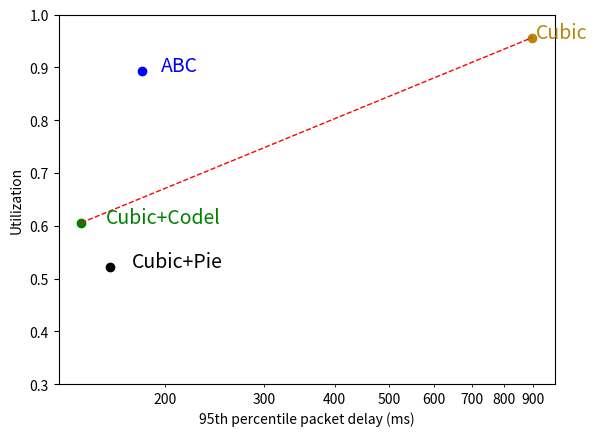

Generate this figure with matplotlib:
#!/usr/bin/python

import matplotlib.pyplot as plt
from matplotlib import rc
from matplotlib.ticker import ScalarFormatter, NullFormatter
from collections import namedtuple, defaultdict
from functools import reduce

Stats = namedtuple('Stats', ['util', 'delay'])

COLORS = {
    'abc': 'blue',
    'cubicpie': 'black',
    'cubiccodel': 'green',
    'cubic': '#b8860b',
    'bbr': 'red',
    'vegas': '#1f90ff',
    'sprout': '#800080',
    'verus': '#c71786'
}

NAMES = {
    'abc': 'ABC',
    'cubicpie': 'Cubic+Pie',
    'cubiccodel': 'Cubic+Codel',
    'cubic': 'Cubic',
    'bbr': 'BBR',
    'vegas': 'Vegas',
    'sprout': 'Sprout',
    'verus': 'Verus'
}

# based off of https://sirinnes.wordpress.com/2013/04/25/pareto-frontier-graphic-via-python/
def plot_pareto_frontier(Xs, Ys, maxX=True, maxY=True):
    '''Pareto frontier selection process'''
    sorted_list = sorted([[Xs[i], Ys[i]] for i in range(len(Xs))], reverse=maxY)
    pareto_front = [sorted_list[0]]
    for pair in sorted_list[1:]:
        if pair[0] >= pareto_front[-1][0] and pair[1] >= pareto_front[-1][1]:
            pareto_front.append(pair)

    '''Plotting process'''
    pf_X = [pair[0] for pair in pareto_front]
    pf_Y = [pair[1] for pair in pareto_front]
    plt.plot(pf_X, pf_Y, color='red', linestyle='dashed', linewidth=1)

if __name__ == '__main__':
    import argparse
    parser = argparse.ArgumentParser()
    parser.add_argument('--data-filename', default=None,
        help='csv file from which to read data', type=str, nargs='+')
    parser.add_argument('--plot-filename', default=None,
        help='svg file to save plot', type=str)
    args = parser.parse_args()

    stats = dict()

    if args.data_filename:
        temp_stats = defaultdict(lambda: list())
        for fn in args.data_filename:
            with open(fn) as f:
                for l in f:
                    proto, util, delay = l.split(', ')
                    temp_stats[proto].append(Stats(float(util), float(delay)))
        for proto, stats_list in temp_stats.items():
            avg_util = reduce(lambda x, y: x + y,
                map(lambda x: x.util, stats_list)) / float(len(stats_list))
            avg_delay = reduce(lambda x, y: x + y,
                map(lambda x: x.delay, stats_list)) / float(len(stats_list))
            stats[proto] = Stats(avg_util, avg_delay)

    else:
        # use static stats
        stats = {
            'abc': Stats(util=.8926174496644295, delay=182.0),
            'cubicpie': Stats(util=.5218120805369128, delay=160.0),
            'cubiccodel': Stats(util=.6057046979865772, delay=142.0),
            'cubic': Stats(util=.9563758389261746, delay=896.0)
        }

    plt.xlabel('95th percentile packet delay (ms)')
    plt.ylabel('Utilization')
    plt.rcParams.update({'font.size': 14})
    # make axis ticks smaller so it doesn't get crowded
    rc('xtick', labelsize=10)
    rc('ytick', labelsize=10)

    ax1 = plt.subplot(111)
    ax1.set_ylim(.3, 1.0)

    # log scale for x axis
    # use scalar not scientific format and
    # set major ticks to null because text is too crowded
    ax1.set_xscale('log')
    ax1.set_xticks([])
    ax1.xaxis.set_major_formatter(NullFormatter())
    ax1.xaxis.set_minor_formatter(ScalarFormatter())

    Xs = []
    Ys = []
    for proto, s in stats.items():
        if proto != 'abc':
            Xs.append(s.delay)
            Ys.append(s.util)
        ax1.plot(s.delay, s.util, 'o', color=COLORS[proto], label=NAMES[proto])
        ax1.annotate(NAMES[proto], xy=(s.delay, s.util),
            xytext=(s.delay + 15, s.util), color=COLORS[proto])

    plot_pareto_frontier(Xs, Ys, maxY=False)

    # save plot to file
    if args.plot_filename:
        pf = args.plot_filename if args.plot_filename.endswith('.svg') else '{}.svg'.format(args.plot_filename)
        plt.savefig(pf)

    plt.show()
